Run: headless pygame with SDL's dummy video driver; simulated clock (each Clock.tick advances the game by its frame time, no real sleeping); random seed 0; keys injected as events and as key.get_pressed() state; no mouse input.
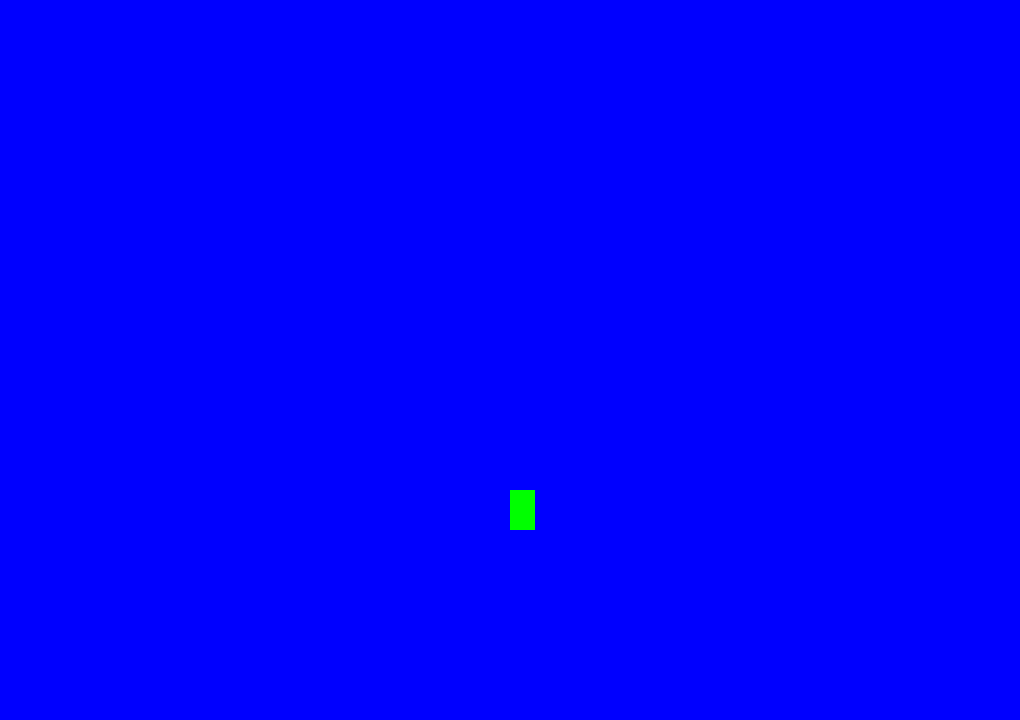
Frame 1 of 4 · flips 1–60 · no input
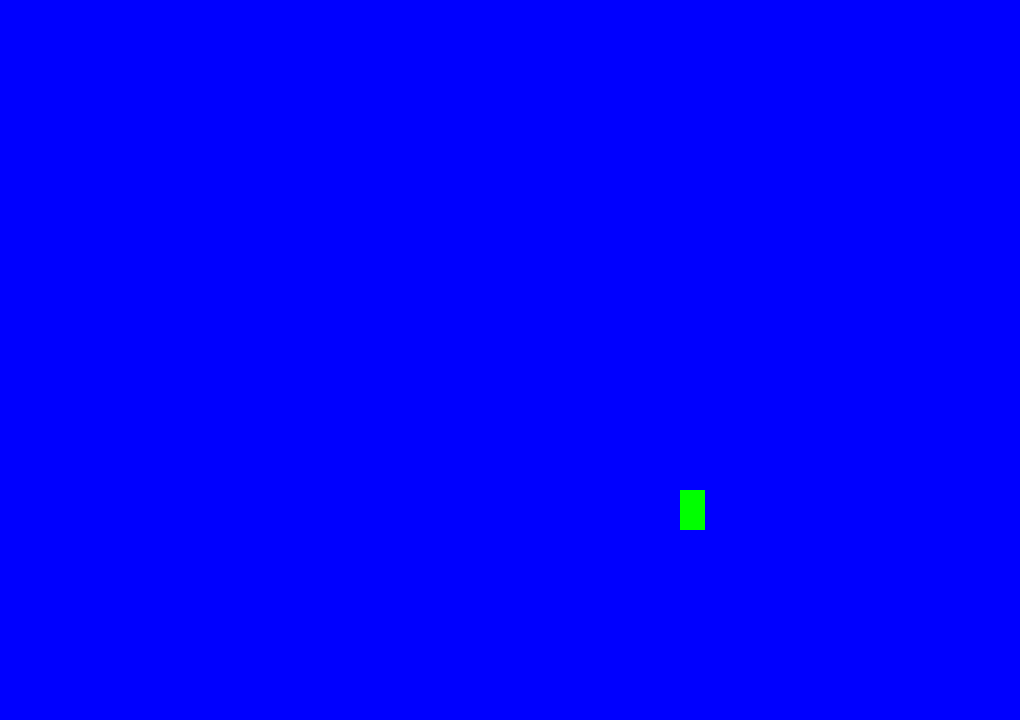
Frame 2 of 4 · flips 61–180 · tapped SPACE, RETURN · held RIGHT (→), D
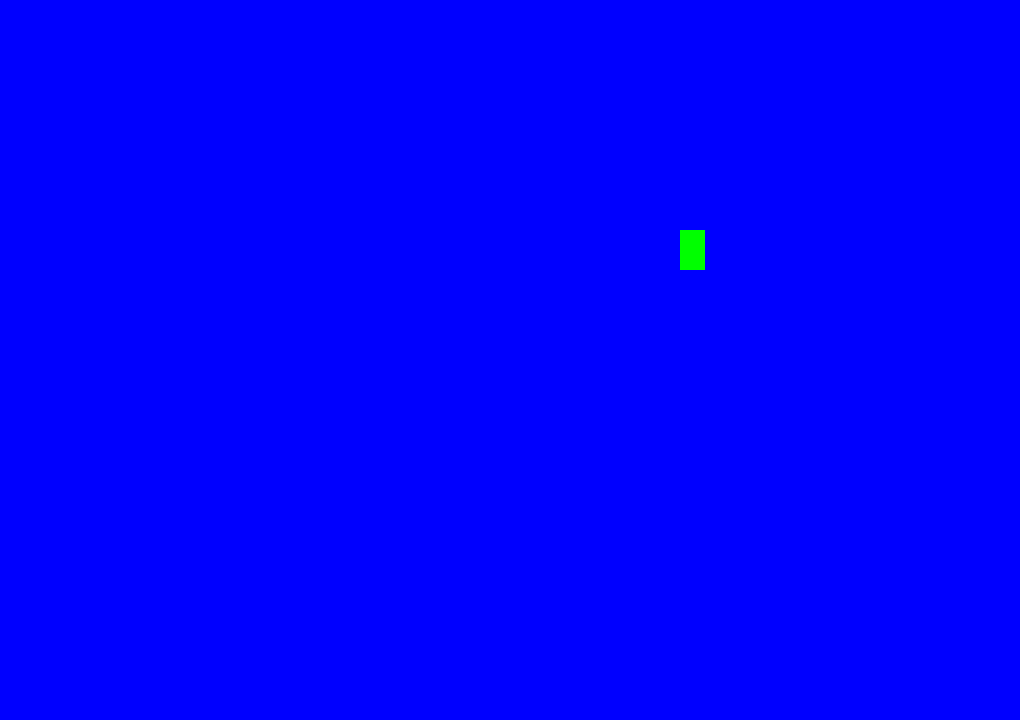
Frame 3 of 4 · flips 181–300 · held DOWN (↓), S
Frame 4 of 4 · flips 301–420 · held LEFT (←), A, UP (↑), W · screen same as frame 2, image omitted

The pygame program that drew these frames:

import pygame
from pygame.locals import *
import sys

UP = 0
RIGHT = 1
DOWN = 2
LEFT = 3

WIDTH = 1020
HEIGHT = 720
FPS = 60


class CannonBall(pygame.sprite.Sprite):
   pass

class EnemyBoat(pygame.sprite.Sprite):
   pass

class EnemyPirate(pygame.sprite.Sprite):
   pass

class Player(pygame.sprite.Sprite):
   
   def __init__(self, groups):
      # super.__init__(groups) noa ta funcionadno nao sei pq
      self.pos = (WIDTH/2,HEIGHT/2)
      self.width = 25
      self.height = 40 
      self.speed = 10
      self.angle = 0
      self.color = (0,255,0)
      self.surface = pygame.Surface((25,40))
      self.surface.fill(self.color)
      self.cannon_balls = []

   def switch_sides(self):
      if(self.pos[0]>WIDTH):
         self.pos = (0,self.pos[1])
      if(self.pos[0]<0):
         self.pos = (WIDTH,self.pos[1])
      if(self.pos[1]>HEIGHT):
         self.pos = (self.pos[0],0)
      if(self.pos[1]<0):
         self.pos = (self.pos[0],HEIGHT)
      return self.pos
   
   def update(self,key_pressed):
      if key_pressed == UP:
         self.pos = (self.pos[0],self.pos[1]-self.speed) 
      if key_pressed == DOWN:
         self.pos = (self.pos[0],self.pos[1]+self.speed) 
      if key_pressed == LEFT:
         self.pos = (self.pos[0]-self.speed,self.pos[1]) 
      if key_pressed == RIGHT:
         self.pos = (self.pos[0]+self.speed,self.pos[1]) 
      self.pos = self.switch_sides()
   
   def shoot_cannon_ball():
      pass
# centro da surface eh no ponto 0,0
# cuidado pra nao queberar o jogo pra ifcar indo e voltando no canot da tela

# def switch_sides(boat_pos):
#    if(boat_pos[0]>WIDTH):
#       boat_pos = (0,boat_pos[1])
#    if(boat_pos[0]<0):
#       boat_pos = (WIDTH,boat_pos[1])
#    if(boat_pos[1]>HEIGHT):
#       boat_pos = (boat_pos[0],0)
#    if(boat_pos[1]<0):
#       boat_pos = (boat_pos[0],HEIGHT)
#    return boat_pos

# def shoot_cannon_ball(boat_pos):
#    cannon_ball_size = 10
#    cannon_ball_color = (255,0,0)
#    cannon_ball = pygame.Surface((cannon_ball_size,cannon_ball_size))
#    cannon_ball.fill(cannon_ball_color)
#    cannon_ball_pos = boat_pos
#    speed = 30
#    screen.blit(cannon_ball,cannon_ball_pos)
#    boat_pos = (cannon_ball_pos[0],cannon_ball_pos[1]+speed)    
#    return cannon_ball


pygame.init()
screen = pygame.display.set_mode((WIDTH,HEIGHT))
pygame.display.set_caption('Piratas da Guanabara')
clock = pygame.time.Clock()

# boat_pos = (WIDTH/2,HEIGHT/2)
# boat_width = 25
# boat_height = 40
# boat = pygame.Surface((boat_width,boat_height))
# boat_color = (0,255,0)
# boat.fill(boat_color)
# speed = 10
# boat_direction = 0
# cannon_balls =[]
key_pressed = 0
all_sprites = pygame.sprite.Group()
boat = Player(all_sprites)
# all_sprites.add(boat)


while True:
   clock.tick(FPS)
   for event in pygame.event.get():
      if event.type == QUIT:
         pygame.quit() 
         sys.exit()

      if event.type == KEYDOWN:
         if event.key == K_UP:
            key_pressed = UP
         if event.key == K_DOWN:
            key_pressed = DOWN
         if event.key == K_LEFT:
            key_pressed = LEFT
         if event.key == K_RIGHT:
            key_pressed = RIGHT
         # if event.key == K_SPACE:
         #    cannon_balls.append(shoot_cannon_ball(boat_pos))
            



   # if boat_direction == UP:
   #    boat_pos = (boat_pos[0],boat_pos[1]-speed) 
   # if boat_direction == DOWN:
   #    boat_pos = (boat_pos[0],boat_pos[1]+speed) 
   # if boat_direction == LEFT:
   #    boat_pos = (boat_pos[0]-speed,boat_pos[1]) 
   # if boat_direction == RIGHT:
   #    boat_pos = (boat_pos[0]+speed,boat_pos[1]) 

   boat.update(key_pressed)
   # boat_pos = switch_sides(boat_pos)

   screen.fill((0,0,255))
   screen.blit(boat.surface,boat.pos)

   pygame.display.update()
      
